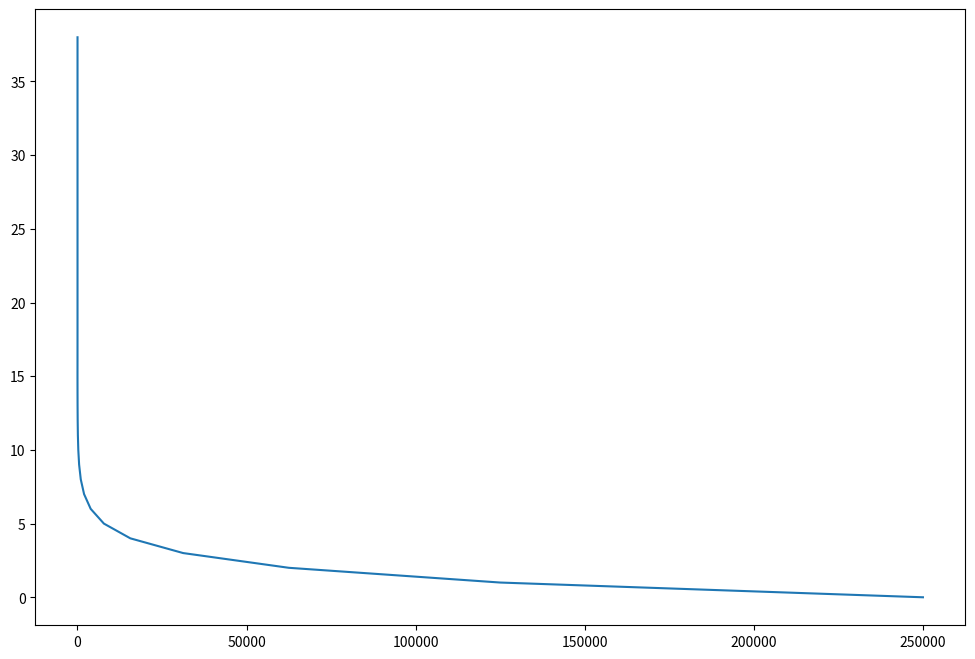
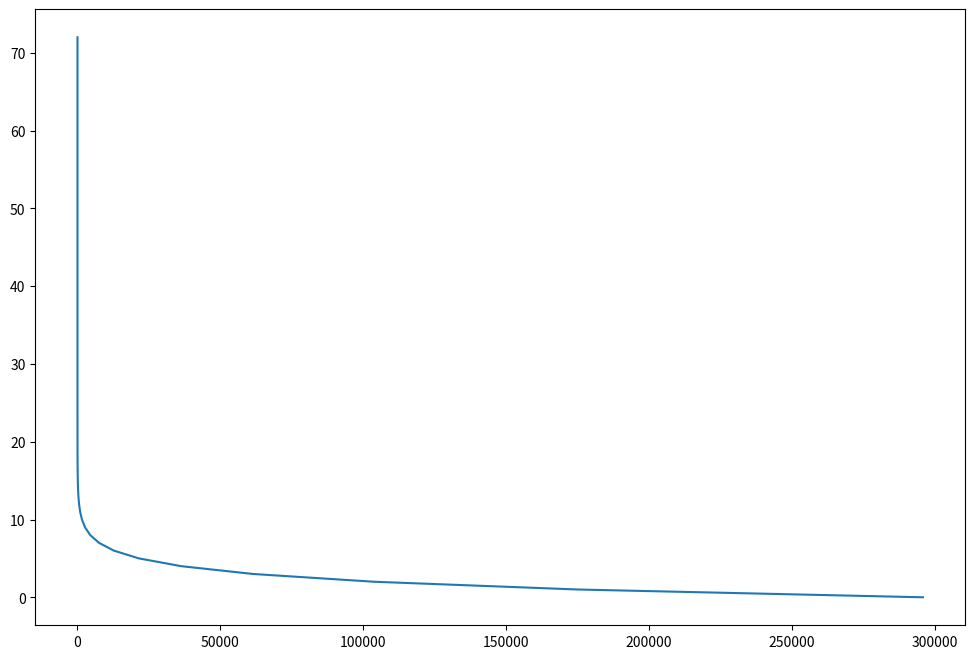

The matplotlib source for these figures, in order:
import math
import matplotlib.pyplot as plt
import numpy as np

def function(c):
    g = 9.8
    m = 68.1
    t = 10
    v_goal = 40
    if c == 0:
        c = 1e-20
    return (g * m / c) * (1 - math.exp((-c/m)*t)) - v_goal

def dichotomy_method(a , b , accuracy = 1e-6, max_iterations = 10000):
    if function(a) * function(b) >= 0:
        raise ValueError("Функция должна иметь разные знаки на концах интервала [a, b].")
    
    iterations = 0
    history = []

    while abs(a - b) > accuracy and iterations < max_iterations:
        midpoint = (a + b) / 2.0
        history.append(midpoint)

        if abs(function(midpoint)) < 0:
            break

        if function(a) * function(midpoint) < 0:
            b = midpoint
        else:
            a = midpoint

        iterations += 1
    
    root = (a + b) / 2.0
    return root, iterations, history

def regula_falsi_method(a , b , accuracy = 1e-16 , max_iterations = 10000):
    if function(a) * function(b) >= 0:
        raise ValueError("Функция должна иметь разные знаки на концах интервала [a, b].")
    
    iterations = 0
    history = []
    
    while iterations < max_iterations:
        c = a - function(a) * (b - a) / (function(b) - function(a))
        history.append(c)

        fc = function(c)

        if (abs(fc) < accuracy) :
            break

        if function(a) * fc < 0:
            b = c
        else:
            a = c

        iterations += 1

        if abs(b - a) < accuracy:
            break
    root = c
    return root, iterations, history


a = 0.00001
b = 500000.0

root_dichotomy , iter_dichotomy , history_dichotomy = dichotomy_method(a, b)

print(f"dichotomy root = {root_dichotomy}")
print(f"dichotomy iterations = {iter_dichotomy}")

root_regula , iter_regula , history_regula = regula_falsi_method(a, b)

print(f"regula falsi root = {root_regula}")
print(f"regula falsi iterations = {iter_regula}")



fig1 = plt.figure(figsize = (12, 8))
plt.plot(history_dichotomy, [iters for iters in range(iter_dichotomy)])
plt.show()


fig2 = plt.figure(figsize = (12, 8))
plt.plot(history_regula[:-1], [iters for iters in range(iter_regula)])
plt.show()
